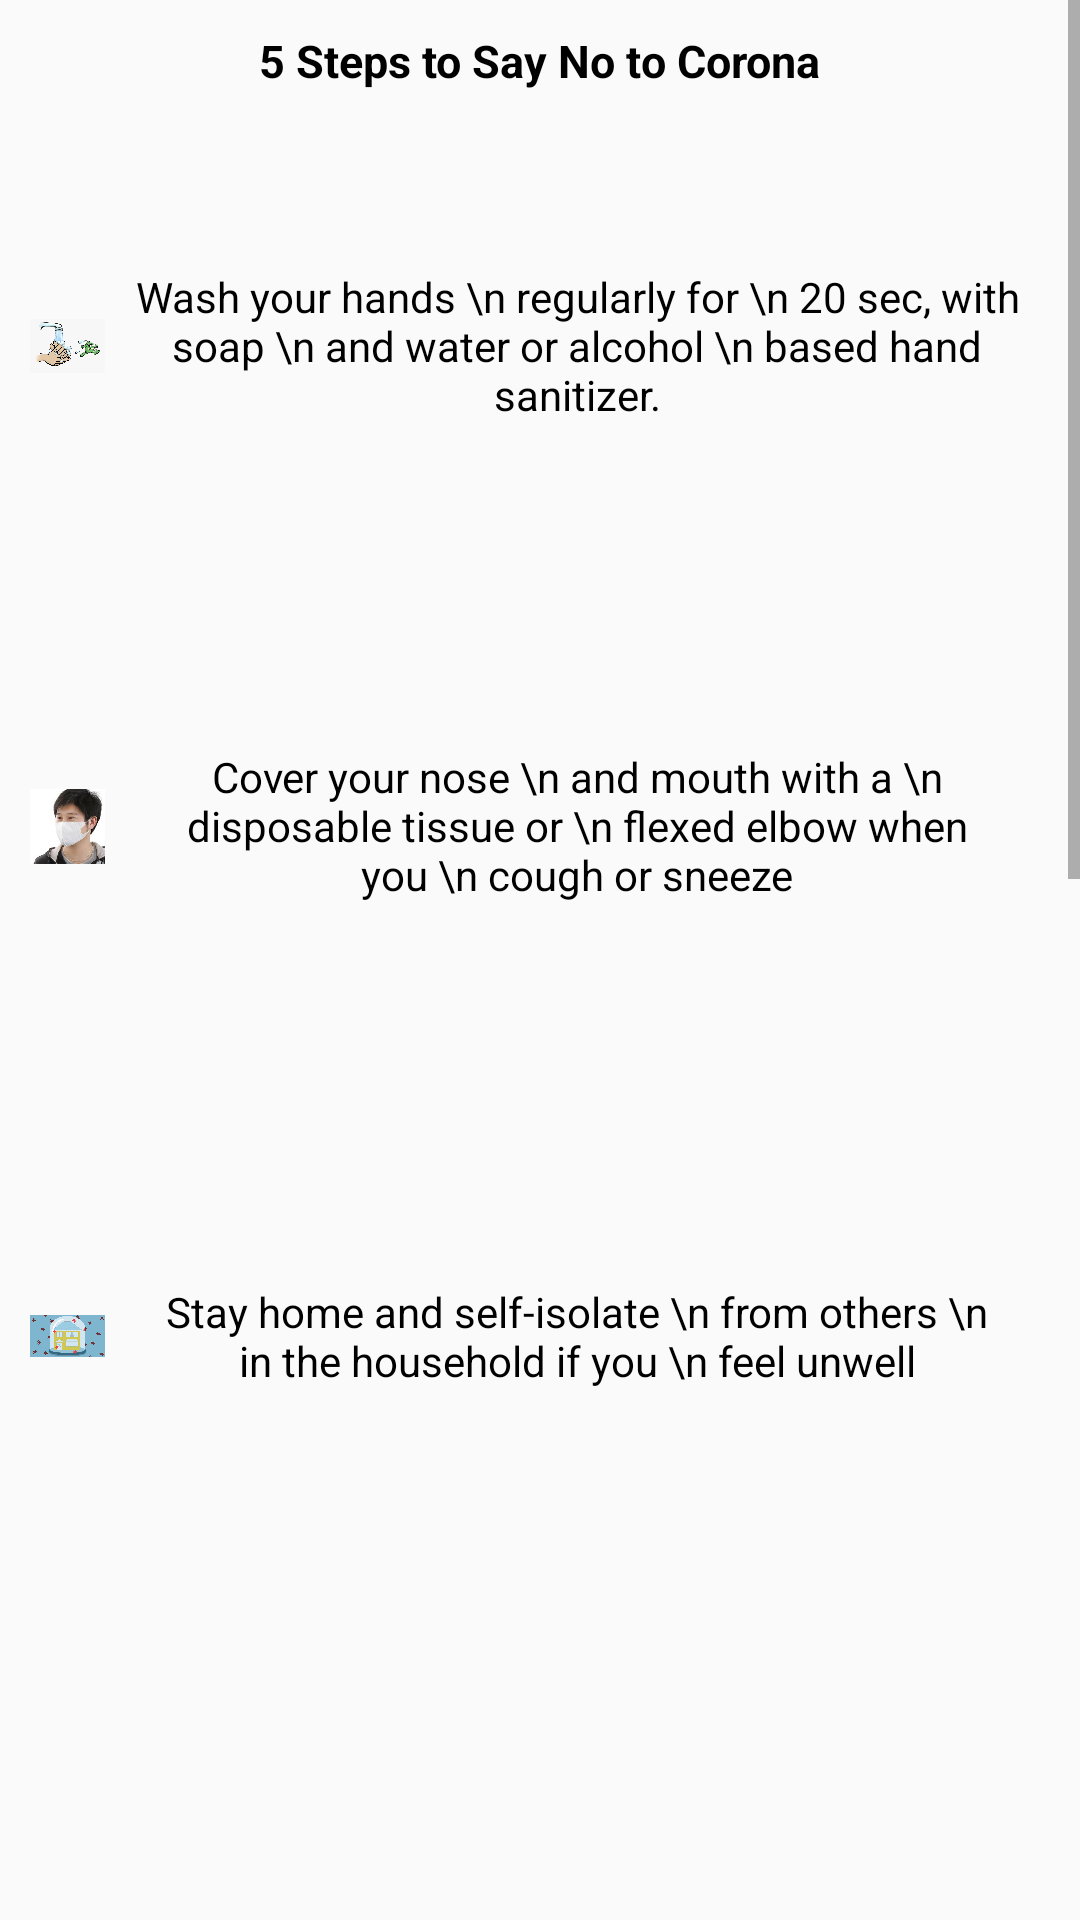

The Android layout XML behind this screen, and the referenced resources:
<!-- AndroidManifest.xml: application theme AppTheme -->
<!-- res/layout/activity_prevention_fragment.xml -->
<?xml version="1.0" encoding="utf-8"?>
<RelativeLayout xmlns:android="http://schemas.android.com/apk/res/android"
    xmlns:app="http://schemas.android.com/apk/res-auto"
    xmlns:tools="http://schemas.android.com/tools"
    android:layout_width="match_parent"
    android:layout_height="505dp"
    tools:context=".PreventionFragment">

    <ScrollView
        android:layout_width="match_parent"
        android:layout_height="505dp">

        <RelativeLayout
            android:layout_width="match_parent"
            android:layout_height="fill_parent">

            <TextView
                android:id="@+id/steps"
                android:layout_width="wrap_content"
                android:layout_height="wrap_content"
                android:layout_centerHorizontal="true"
                android:text="5 Steps to Say No to Corona"
                android:textStyle="bold"
                android:textSize="15dp"
                android:textColor="#000"
                android:layout_margin="10dp" />

            <LinearLayout
                android:id="@+id/linearlayout1"
                android:layout_margin="10dp"
                android:layout_width="500dp"
                android:layout_height="130dp"
                android:layout_below="@+id/steps"
                android:orientation="horizontal"
                android:weightSum="2">

                <ImageView
                    android:layout_width="50dp"
                    android:layout_height="wrap_content"
                    android:layout_weight="1"
                    android:src="@drawable/hands"/>

                <TextView
                    android:layout_width="wrap_content"
                    android:layout_height="wrap_content"
                    android:layout_weight="1.0"
                    android:padding="5dp"
                    android:text="Wash your hands \n regularly for \n 20 sec, with soap \n and water or alcohol \n based hand sanitizer."
                    android:textColor="#000"
                    android:layout_gravity="center"
                    android:gravity="center"/>

            </LinearLayout>

            <LinearLayout
                android:id="@+id/linearlayout2"
                android:layout_margin="10dp"
                android:layout_width="500dp"
                android:layout_height="150dp"
                android:layout_below="@+id/linearlayout1"
                android:orientation="horizontal"
                android:weightSum="2">

                <ImageView
                    android:layout_width="50dp"
                    android:layout_height="wrap_content"
                    android:layout_weight="1"
                    android:src="@drawable/mask"/>

                <TextView
                    android:layout_width="wrap_content"
                    android:layout_height="wrap_content"
                    android:layout_weight="1.0"
                    android:layout_margin="10dp"
                    android:padding="5dp"
                    android:text="Cover your nose \n and mouth with a \n disposable tissue or \n flexed elbow when you \n cough or sneeze"
                    android:textColor="#000"
                    android:layout_gravity="center"
                    android:gravity="center"/>

            </LinearLayout>

            <LinearLayout
                android:id="@+id/linearlayout3"
                android:layout_margin="10dp"
                android:layout_width="500dp"
                android:layout_height="150dp"
                android:layout_below="@+id/linearlayout2"
                android:orientation="horizontal"
                android:weightSum="2">

                <ImageView
                    android:layout_width="50dp"
                    android:layout_height="wrap_content"
                    android:layout_weight="1"
                    android:src="@drawable/isolate"/>

                <TextView
                    android:padding="5dp"
                    android:layout_width="wrap_content"
                    android:layout_height="wrap_content"
                    android:layout_weight="1.0"
                    android:layout_margin="10dp"
                    android:text="Stay home and self-isolate \n from others \n in the household if you \n feel unwell"
                    android:textColor="#000"
                    android:layout_gravity="center"
                    android:gravity="center"/>

            </LinearLayout>


            <LinearLayout
                android:id="@+id/linearlayout4"
                android:layout_margin="10dp"
                android:layout_width="500dp"
                android:layout_height="150dp"
                android:layout_below="@+id/linearlayout3"
                android:orientation="horizontal"
                android:weightSum="2">

                <ImageView
                    android:layout_width="50dp"
                    android:layout_height="wrap_content"
                    android:layout_weight="1"
                    android:src="@drawable/news"/>

                <TextView
                    android:layout_width="wrap_content"
                    android:layout_height="111dp"
                    android:layout_margin="10dp"
                    android:layout_weight="1.0"
                    android:padding="5dp"
                    android:text="Stay informed by watching \n news and follow the \n recommended parctices"
                    android:layout_gravity="center"
                    android:gravity="center"
                    android:textColor="#000" />

            </LinearLayout>

            <LinearLayout
                android:id="@+id/linearlayout5"
                android:layout_margin="10dp"
                android:layout_width="500dp"
                android:layout_height="150dp"
                android:layout_below="@+id/linearlayout4"
                android:orientation="horizontal"
                android:weightSum="2">

                <ImageView
                    android:layout_width="32dp"
                    android:layout_height="wrap_content"
                    android:layout_weight="1"
                    android:src="@drawable/medical" />

                <TextView
                    android:padding="5dp"
                    android:layout_width="wrap_content"
                    android:layout_height="wrap_content"
                    android:layout_weight="1.0"
                    android:layout_margin="10dp"
                    android:text="If you have fever, \n cough and difficulty \n breathing seek medical \n care early"
                    android:textColor="#000"
                    android:layout_gravity="center"
                    android:gravity="center"/>

            </LinearLayout>


        </RelativeLayout>

    </ScrollView>

</RelativeLayout>
<!-- resources referenced by this layout -->
<resources>
  <!-- drawable hands: png bitmap (drawable, 359303 bytes) -->
  <!-- drawable isolate: jpg bitmap (drawable, 70357 bytes) -->
  <!-- drawable mask: jpg bitmap (drawable, 5829 bytes) -->
  <!-- drawable medical: jpg bitmap (drawable, 72581 bytes) -->
  <!-- drawable news: png bitmap (drawable, 5745 bytes) -->
  <style name="AppTheme" parent="Theme.AppCompat.Light.DarkActionBar">
          
          <item name="colorPrimary">@color/colorPrimary</item>
          <item name="colorPrimaryDark">@color/colorPrimaryDark</item>
          <item name="colorAccent">@color/colorAccent</item>
      </style>
  <color name="colorPrimary">#060361</color>
  <color name="colorPrimaryDark">#000000</color>
  <color name="colorAccent">#D81B60</color>
</resources>
